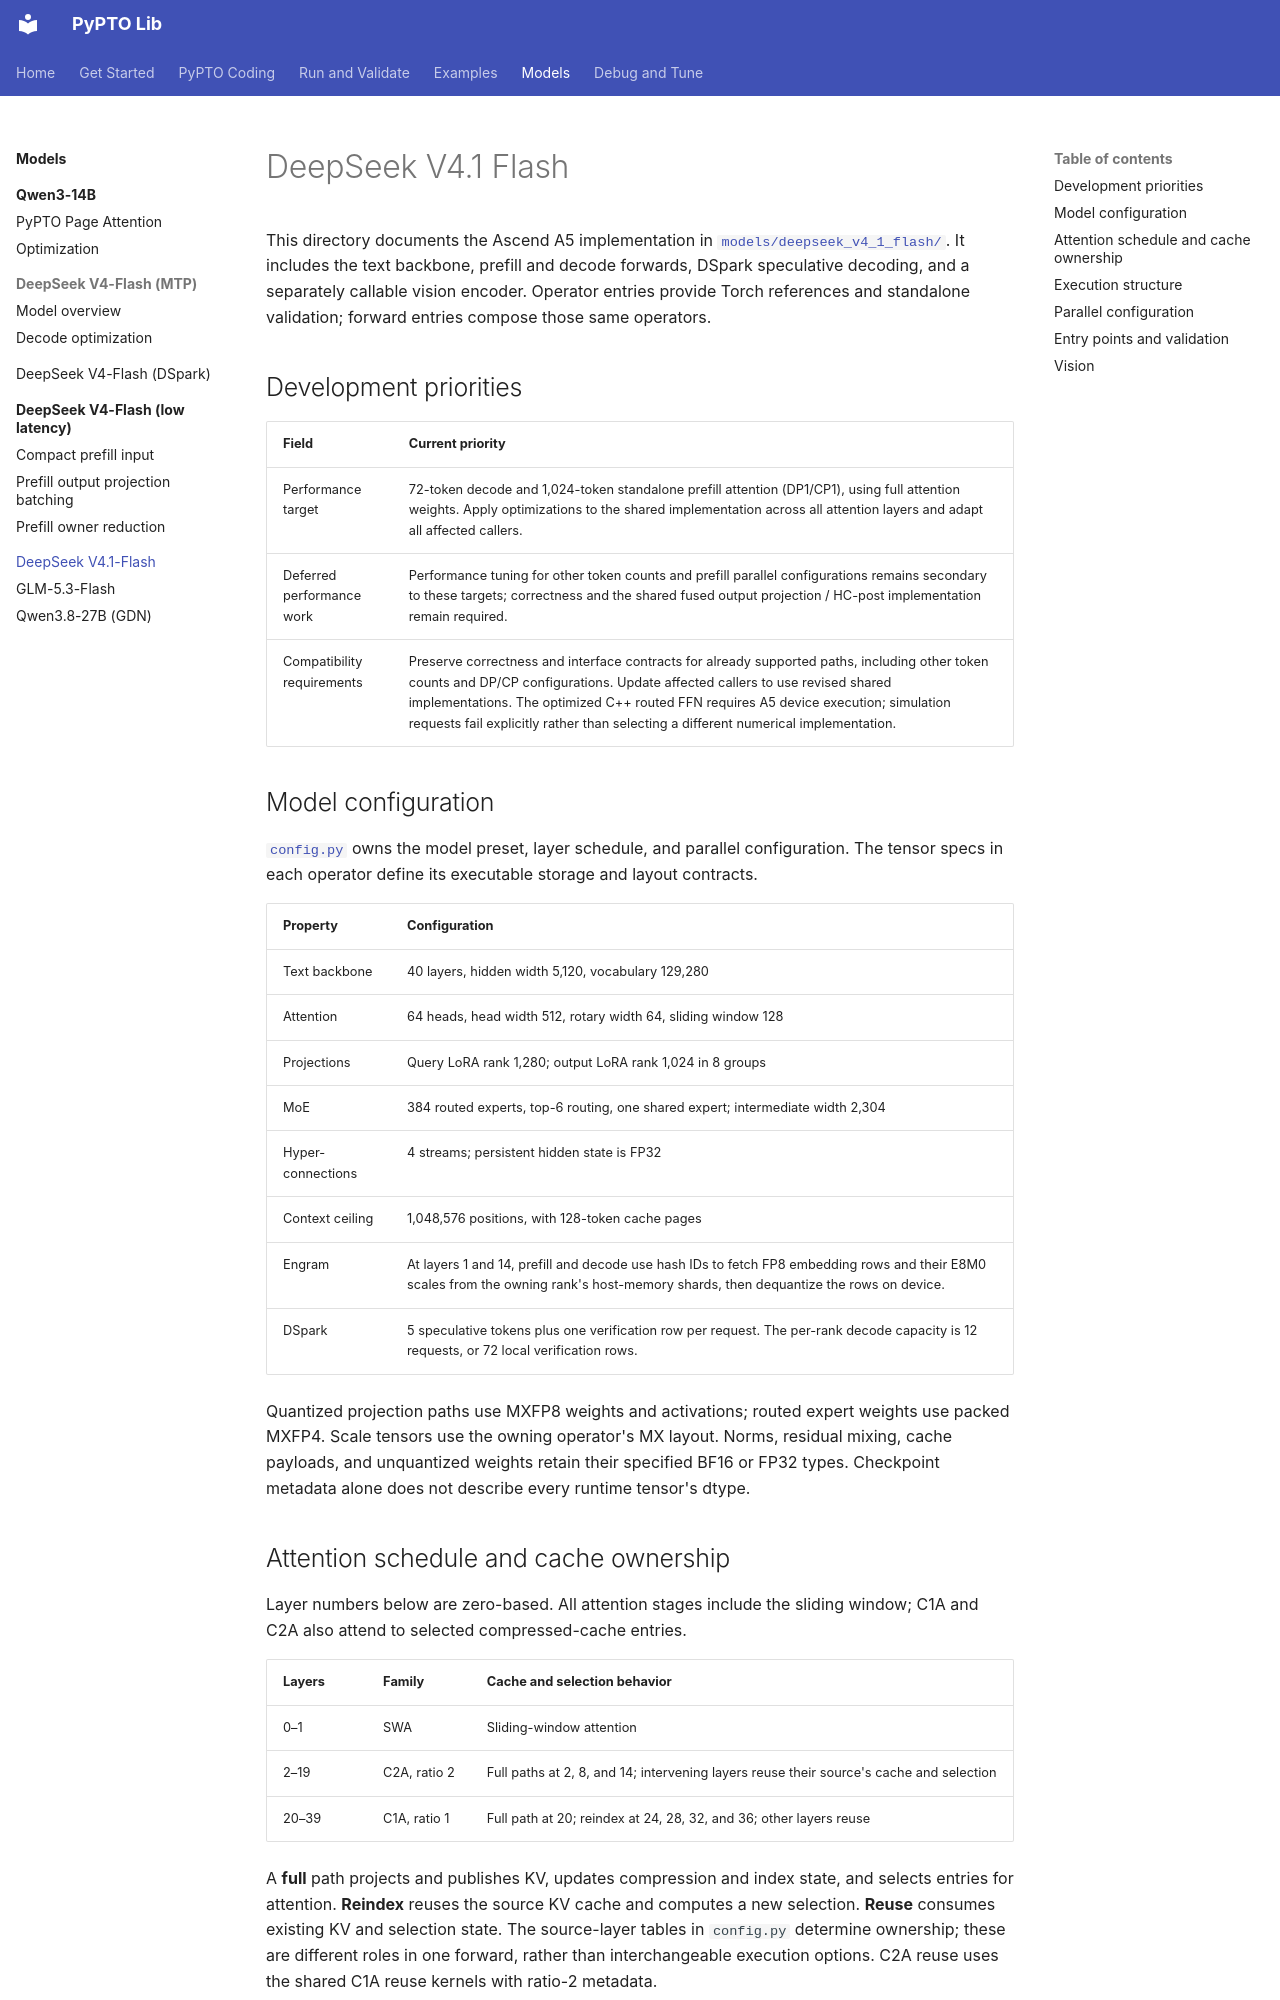

repository: hw-native-sys/pypto-lib · page: models/deepseek_v4_1_flash/index.html · generator: mkdocs

# DeepSeek V4.1 Flash

This directory documents the Ascend A5 implementation in
[`models/deepseek_v4_1_flash/`](../../../models/deepseek_v4_1_flash/config.py).
It includes the text backbone, prefill and decode forwards, DSpark speculative
decoding, and a separately callable vision encoder. Operator entries provide
Torch references and standalone validation; forward entries compose those same
operators.

## Development priorities

| Field | Current priority |
| --- | --- |
| Performance target | 72-token decode and 1,024-token standalone prefill attention (DP1/CP1), using full attention weights. Apply optimizations to the shared implementation across all attention layers and adapt all affected callers. |
| Deferred performance work | Performance tuning for other token counts and prefill parallel configurations remains secondary to these targets; correctness and the shared fused output projection / HC-post implementation remain required. |
| Compatibility requirements | Preserve correctness and interface contracts for already supported paths, including other token counts and DP/CP configurations. Update affected callers to use revised shared implementations. The optimized C++ routed FFN requires A5 device execution; simulation requests fail explicitly rather than selecting a different numerical implementation. |

## Model configuration

[`config.py`](../../../models/deepseek_v4_1_flash/config.py) owns the model
preset, layer schedule, and parallel configuration. The tensor specs in each
operator define its executable storage and layout contracts.

| Property | Configuration |
| --- | --- |
| Text backbone | 40 layers, hidden width 5,120, vocabulary 129,280 |
| Attention | 64 heads, head width 512, rotary width 64, sliding window 128 |
| Projections | Query LoRA rank 1,280; output LoRA rank 1,024 in 8 groups |
| MoE | 384 routed experts, top-6 routing, one shared expert; intermediate width 2,304 |
| Hyper-connections | 4 streams; persistent hidden state is FP32 |
| Context ceiling | 1,048,576 positions, with 128-token cache pages |
| Engram | At layers 1 and 14, prefill and decode use hash IDs to fetch FP8 embedding rows and their E8M0 scales from the owning rank's host-memory shards, then dequantize the rows on device. |
| DSpark | 5 speculative tokens plus one verification row per request. The per-rank decode capacity is 12 requests, or 72 local verification rows. |

Quantized projection paths use MXFP8 weights and activations; routed expert
weights use packed MXFP4. Scale tensors use the owning operator's MX layout.
Norms, residual mixing, cache payloads, and unquantized weights retain their
specified BF16 or FP32 types. Checkpoint metadata alone does not describe every
runtime tensor's dtype.

## Attention schedule and cache ownership

Layer numbers below are zero-based. All attention stages include the sliding
window; C1A and C2A also attend to selected compressed-cache entries.

| Layers | Family | Cache and selection behavior |
| --- | --- | --- |
| 0–1 | SWA | Sliding-window attention |
| 2–19 | C2A, ratio 2 | Full paths at 2, 8, and 14; intervening layers reuse their source's cache and selection |
| 20–39 | C1A, ratio 1 | Full path at 20; reindex at 24, 28, 32, and 36; other layers reuse |

A **full** path projects and publishes KV, updates compression and index state,
and selects entries for attention. **Reindex** reuses the source KV cache and
computes a new selection. **Reuse** consumes existing KV and selection state.
The source-layer tables in `config.py` determine ownership; these are different
roles in one forward, rather than interchangeable execution options. C2A reuse
uses the shared C1A reuse kernels with ratio-2 metadata.
